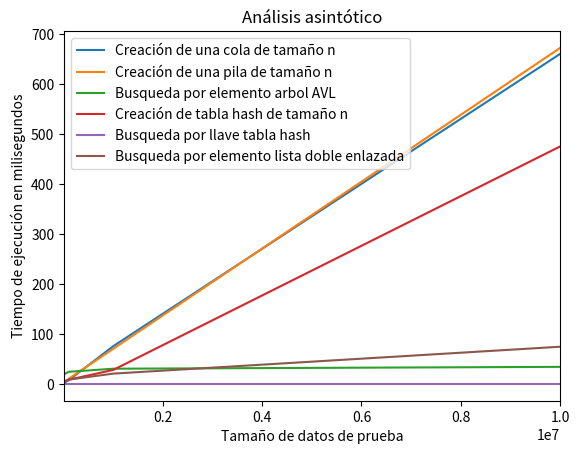

Python code for this plot: (Note: this script raises an exception after producing the figure.)
import matplotlib.pyplot as plt;

x=[10000,100000,1000000,10000000]

y1=[4,8,76.4,660.4]
y2=[3,11.2,71.2,672.4]
# y3=[21.6,183.6,1869.6,30993]
y4=[20,25.2,31.4,35.1]
y5=[6,9.3,29,475.5]
y6=[1,1,1,1]
y7=[3.3,9.6,21.6,75.3]

plt.xlim(10000,10000000)

plt.plot(x, y1, label = "Creación de una cola de tamaño n")
plt.plot(x, y2, label = "Creación de una pila de tamaño n")
# plt.plot(x, y3, label = "Creación de un arbol AVL de tamaño n")
plt.plot(x, y4, label = "Busqueda por elemento arbol AVL")
plt.plot(x, y5, label = "Creación de tabla hash de tamaño n")
plt.plot(x, y6, label = "Busqueda por llave tabla hash")
plt.plot(x, y7, label = "Busqueda por elemento lista doble enlazada")

plt.xlabel('Tamaño de datos de prueba')
plt.ylabel('Tiempo de ejecución en milisegundos')
plt.title('Análisis asintótico')

plt.legend(loc = "upper left")
plt.savefig('data/graficas.png')


